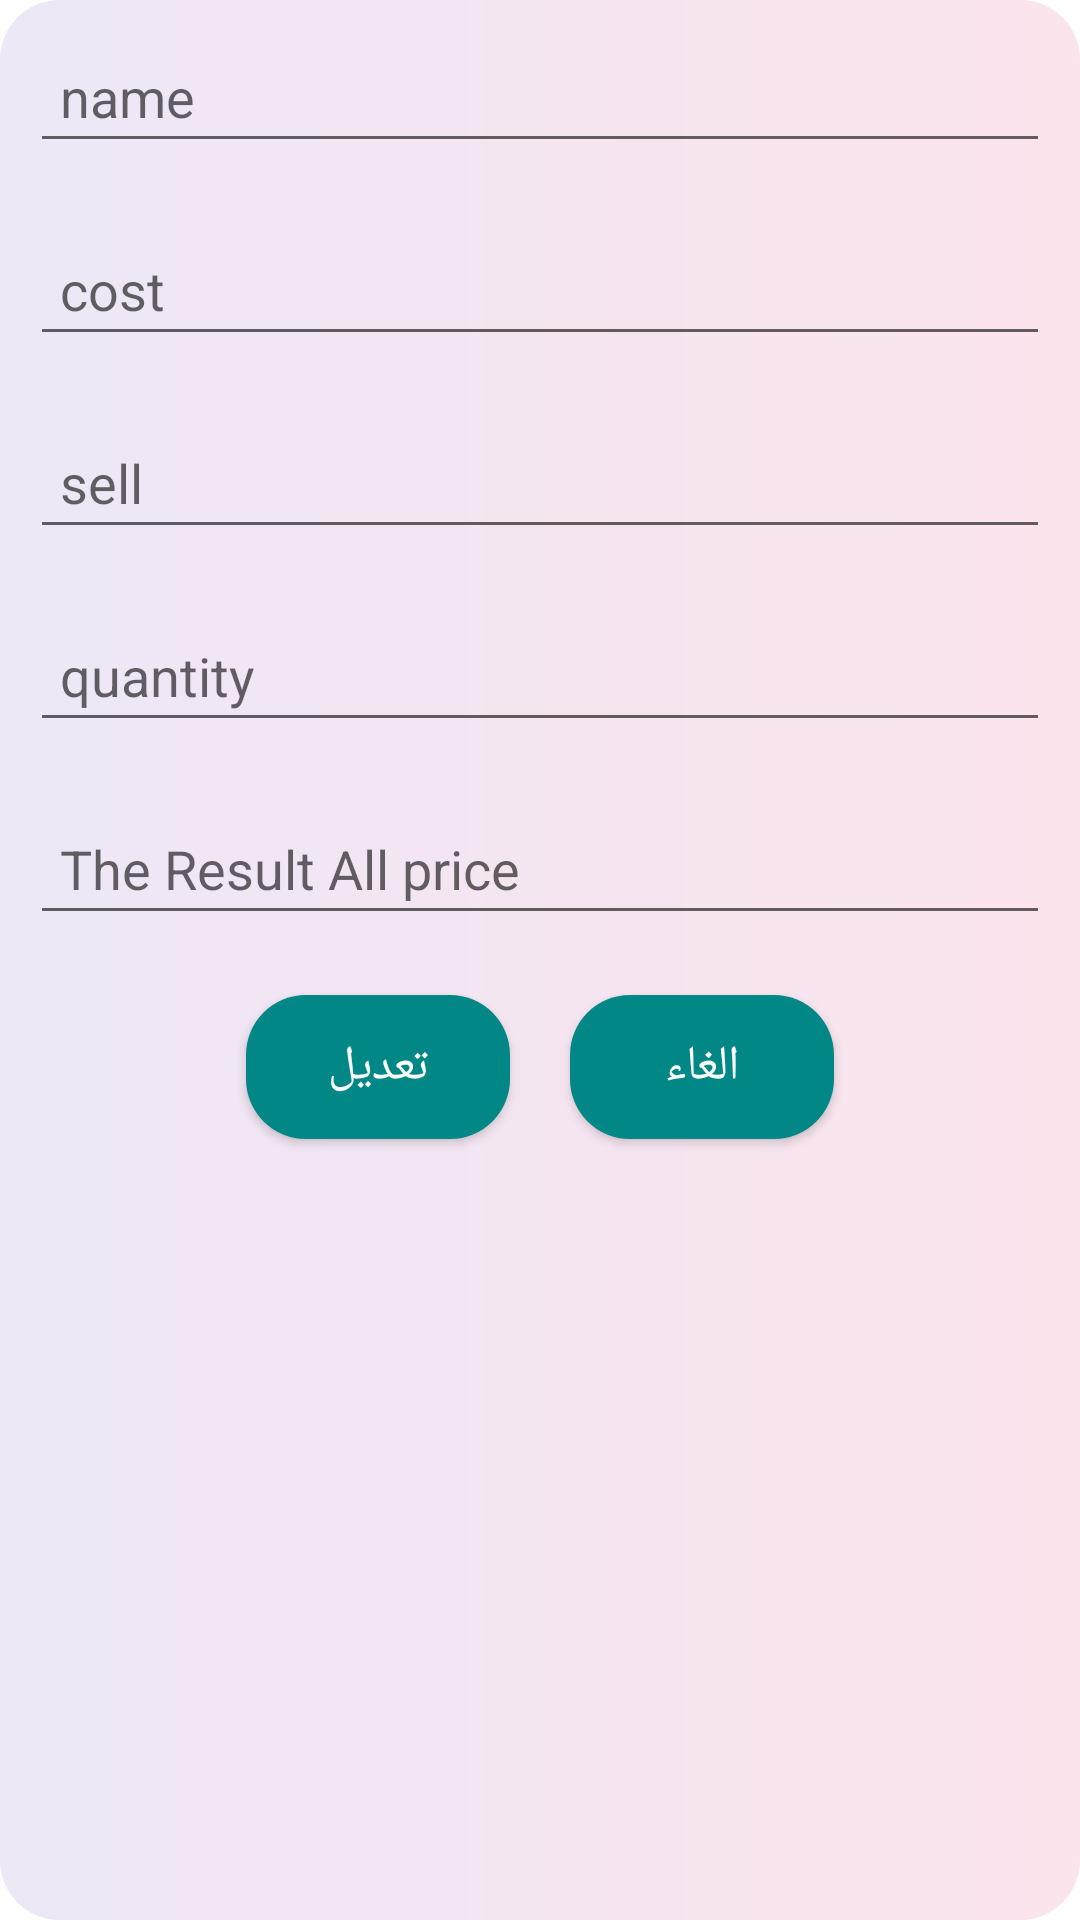

This screen was rendered from an Android layout file. Write that file and the resources it references.
<!-- AndroidManifest.xml: application theme Theme.MyApp -->
<!-- res/layout/custom_layout_dialog.xml -->
<?xml version="1.0" encoding="utf-8"?>
<RelativeLayout
    xmlns:android="http://schemas.android.com/apk/res/android"
    android:layout_width="match_parent"
    android:background="@drawable/shape_left"
    android:layout_height="match_parent">
    <EditText
        android:layout_width="match_parent"
        android:layout_height="wrap_content"
        android:id="@+id/name"
        android:hint="name"
        android:padding="10dp"
        android:layout_margin="10dp"
        />
    <EditText
        android:layout_width="match_parent"
        android:layout_height="wrap_content"
        android:id="@+id/cost"
        android:layout_below="@+id/name"
        android:hint="cost"
        android:padding="10dp"
        android:layout_margin="10dp"
        />

    <EditText
        android:id="@+id/sell"
        android:layout_width="match_parent"
        android:layout_height="wrap_content"
        android:layout_below="@+id/cost"
        android:layout_marginStart="10dp"
        android:layout_marginTop="10dp"
        android:layout_marginEnd="10dp"
        android:layout_marginBottom="10dp"
        android:hint="sell"
        android:padding="10dp" />

    <EditText
        android:id="@+id/quantity"
        android:layout_width="match_parent"
        android:layout_height="wrap_content"
        android:layout_below="@+id/sell"
        android:layout_marginStart="10dp"
        android:layout_marginTop="10dp"
        android:layout_marginEnd="10dp"
        android:layout_marginBottom="10dp"
        android:hint="quantity"
        android:padding="10dp" />
    <EditText
        android:id="@+id/results"
        android:layout_width="match_parent"
        android:layout_height="wrap_content"
        android:layout_below="@+id/quantity"
        android:layout_marginStart="10dp"
        android:layout_marginTop="10dp"
        android:layout_marginEnd="10dp"
        android:layout_marginBottom="10dp"
        android:hint="The Result All price"
        android:padding="10dp" />
    <LinearLayout
        android:layout_width="wrap_content"
        android:layout_height="wrap_content"
        android:orientation="horizontal"
        android:layout_below="@+id/results"
        android:layout_centerInParent="true"
        >
        <com.google.android.material.button.MaterialButton
            android:id="@+id/update"
            android:layout_width="wrap_content"
            android:layout_height="wrap_content"
            android:layout_marginStart="30dp"
            android:background="@drawable/shape_left"
            android:gravity="center"
            android:layout_margin="10dp"
            android:text="تعديل"
            android:textSize="16sp" />

        <com.google.android.material.button.MaterialButton
            android:id="@+id/cancel"
            android:layout_width="wrap_content"
            android:layout_height="wrap_content"
            android:layout_marginEnd="30dp"
            android:layout_margin="10dp"
            android:background="@drawable/shape_left"
            android:text="الغاء"
            android:textSize="16sp" />

    </LinearLayout>
</RelativeLayout>
<!-- resources referenced by this layout -->
<resources>
  <!-- drawable shape_left (drawable) -->
  <?xml version="1.0" encoding="utf-8"?>
  <layer-list xmlns:android="http://schemas.android.com/apk/res/android">
      <item>
          <shape
              android:shape="rectangle">
              <corners
                  android:bottomRightRadius="20dp"
                  android:bottomLeftRadius="20dp"
                  android:topLeftRadius="20dp"
                  android:topRightRadius="20dp"/>
              <gradient
                  android:startColor="@color/mat"
                  android:endColor="@color/mat2"/>
          </shape>
  
      </item>
  </layer-list>
  <style name="Theme.MyApp" parent="Theme.MaterialComponents.DayNight.DarkActionBar">
          
          <item name="colorPrimary">@color/purple_500</item>
          <item name="colorPrimaryVariant">@color/purple_700</item>
          <item name="colorOnPrimary">@color/white</item>
          
          <item name="colorSecondary">@color/teal_200</item>
          <item name="colorSecondaryVariant">@color/teal_700</item>
          <item name="colorOnSecondary">@color/black</item>
          
          <item name="android:statusBarColor">?attr/colorPrimaryVariant</item>
          
      </style>
  <color name="mat">#ede7f6</color>
  <color name="mat2">#fce4ec</color>
  <color name="purple_500">#FF018786</color>
  <color name="purple_700">#FF018786</color>
  <color name="white">#FFFFFFFF</color>
  <color name="teal_200">#FF03DAC5</color>
  <color name="teal_700">#FF018786</color>
  <color name="black">#FF000000</color>
</resources>
